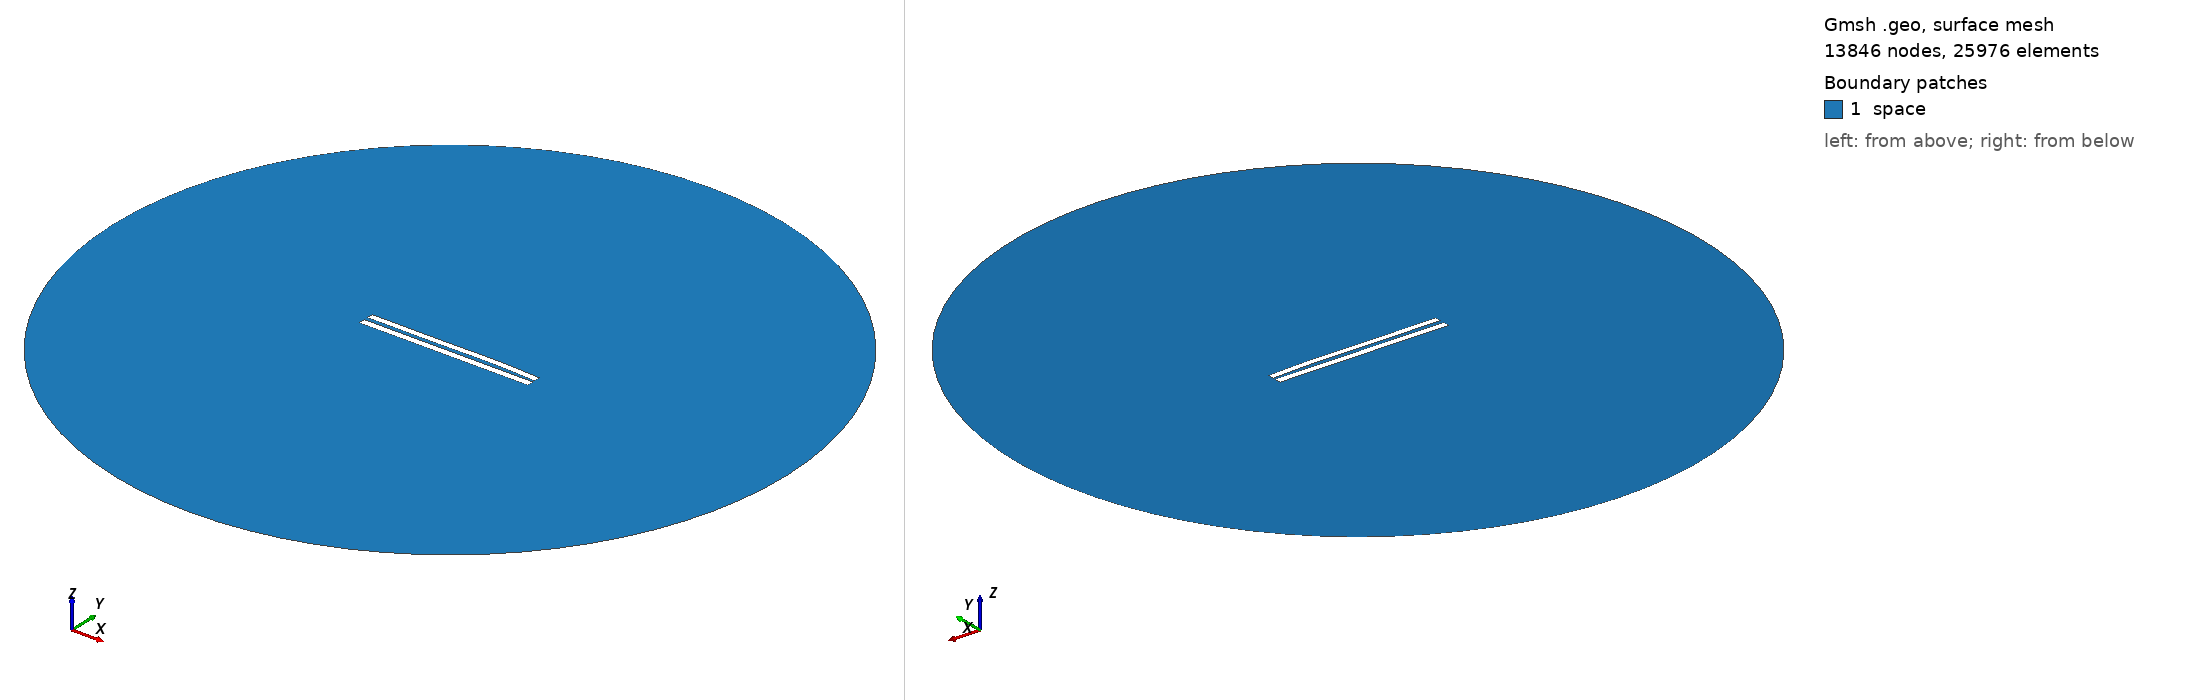

Gmsh geometry script, surface-meshed: 13846 nodes, 25976 surface elements. Boundary patches (legend numbers): 1 space. Left view from above one corner, right view from below the opposite corner. Legend entries are the model's physical surfaces. The drawing asked Gmsh for element sizes between 1% and 20% of the model's largest extent; the script's own settings can give other sizes.

=== 5729.geo (drawn) ===
//---------------------------------------
// Geometry kernel
//---------------------------------------

SetFactory("OpenCASCADE");



//---------------------------------------
// Parameters of the geometry
//---------------------------------------

// Overetch of the upper plate
overetch = 0.125;

// Distance between the plates
distance = 2.5;

// Discretization over the x axis (for the deformation)
nx = 50; 

// Length of the plate
L = 100 - overetch; 

// Number of modes
n = 4; 

// 1st mode coefficient
coeff(1) = -0.15;
beta(1) = 0.596864 * 3.1415926535 / L;

// 2nd mode coefficient
coeff(2) = 0.15;
beta(2) = 1.49418 * 3.1415926535 / L;

// 3rd mode coefficient
coeff(3) = -0.15;
beta(3) = 2.50025 * 3.1415926535 / L;

// 4th mode coefficient
coeff(4) = 0.07499999999999998;
beta(4) = 3.49999 * 3.1415926535 / L;



//---------------------------------------
// Upper plate (deformed rectangle)
//---------------------------------------

// Coordiantes of the upper plate
xmin = -50;
xmax = 50 - overetch;

// Height of the upper plate
yheight = 4 - 2 * overetch;

// Indexes of the points
UpperID[] = {};
LowerID[] = {};
LeftID[] = {};
RightID[] = {};

// Point index
p = 1;

// Horizontal edges
For i In {1:nx}
    x = xmin + (i-1)*(xmax - xmin)/(nx-1);

    y_bottom = distance / 2 + overetch;
    For j In {1:n}
        C = (Cosh(beta(j)*L) + Cos(beta(j)*L)) / (Sinh(beta(j)*L) + Sin(beta(j)*L));
        y_bottom  = y_bottom + coeff(j) * (Cosh(beta(j)*(x+50)) - Cos(beta(j)*(x+50)) - C * (Sinh(beta(j)*(x+50)) - Sin(beta(j)*(x+50))));
    EndFor

    y_top = y_bottom + yheight;

    Point(p) = {x, y_top, 0, 1.0};
    UpperID[i] = p;
    p = p + 1;

    Point(p) = {x, y_bottom, 0, 1.0};
    LowerID[i] = p;
    p = p + 1;
EndFor

// Create point lists
UpperPts[] = {}; LowerPts[] = {};
For i In {1:nx}
  UpperPts[] += {UpperID[i]};
  LowerPts[] += {LowerID[i]};
EndFor

// Build splines
Spline(1) = {UpperPts[]};
Spline(2) = {LowerPts[]};
Line(3) = {LowerPts[nx-1], UpperPts[nx-1]};
Line(4) = {LowerPts[0], UpperPts[0]};

// Build the plane surface
Curve Loop(1) = {2, 3, -1, -4};
Plane Surface(1) = {1};



//---------------------------------------
// Lower plate (rectangle)
//---------------------------------------

// Vertices
Point(1001) = {-50, -1, 0, 1.0};
Point(1002) = { 50, -1, 0, 1.0};
Point(1003) = { 50,  -5, 0, 1.0};
Point(1004) = {-50,  -5, 0, 1.0};

// Edges
Line(5) = {1001, 1002};
Line(6) = {1002, 1003};
Line(7) = {1003, 1004};
Line(8) = {1004, 1001};

// Plane surface
Line Loop(2) = {5, 6, 7, 8};
Plane Surface(2) = {2}; 



//---------------------------------------
// Outer (fictious) boundary
//---------------------------------------

// Points
Point(1005) = {0, 0, 0};       // Center
Point(1006) = {200, 0, 0};     // Start point
Point(1007) = {0, 200, 0};     // 90 degrees
Point(1008) = {-200, 0, 0};    // 180 degrees
Point(1009) = {0, -200, 0};    // 270 degrees

// Circle arcs (each needs start, center, end)
Circle(9) = {1006, 1005, 1007};
Circle(10) = {1007, 1005, 1008};
Circle(11) = {1008, 1005, 1009};
Circle(12) = {1009, 1005, 1006};

// Plane surface for the entire domain
Curve Loop(3) = {9, 10, 11, 12};
Surface(3) = {3};

// Subtract the plates from the whole domain to obtain the actual domain where we want to solve the equations
BooleanDifference{ Surface{3}; Delete; }{ Surface{1}; Surface{2}; Delete; }




//---------------------------------------
// Transfinite Lines/Curves
//---------------------------------------

// Set the number of points on the boundaries
r = 7;

// Plates
Transfinite Curve {1, 2} = 50*r Using Progression 1;
Transfinite Curve {3, 4} = 2*r Using Progression 1;
Transfinite Line {5, 7} = 50*r Using Progression 1;
Transfinite Line {6, 8} = 2*r Using Progression 1;

// Outer boundary
Transfinite Line {9, 10, 11, 12} = 20 Using Progression 1;



//---------------------------------------
// Physical groups
//---------------------------------------                

// Physical curves (boundaries)
Physical Line("force_segment", 10) = {2};
Physical Line("upper_plate", 11) = {1, 3, 4};
Physical Line("lower_plate", 12) = {5, 6, 7, 8};
Physical Line("boundary", 20) = {9, 10, 11, 12};

// Physical Surfaces
Physical Surface("space", 30) = {3};



//---------------------------------------
// 6. Generate the Mesh
//---------------------------------------

// 2D mesh generation
Mesh 2;
